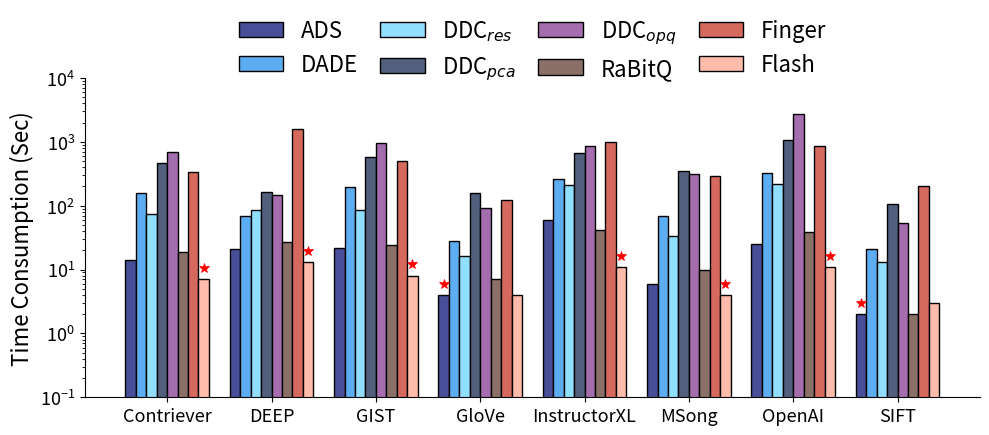

The matplotlib source for this figure: (Note: this script raises an exception after producing the figure.)
import matplotlib.pyplot as plt
import numpy as np

# --- 1. 准备数据和配置 ---

# X轴类别，两个图共享
datasets = ['Contriever', 'DEEP', 'GIST', 'GloVe', 'InstructorXL', 'MSong', 'OpenAI', 'SIFT']
# datasets = ['CTV', 'DEEP', 'GIST', 'GloVe', 'IXL', 'MSong', 'OpenAI', 'SIFT']
n_datasets = len(datasets)

# --- 数据和配置 for 左图 (HNSW Index Pre-Processing Time) ---
methods_time = ['ADS', "DADE", r"DDC$_{res}$", r"DDC$_{pca}$", r"DDC$_{opq}$", "RaBitQ", 'Finger','Flash']
data_time = {
    # 根据左图估算数据
    'ADS':       [14, 21, 22, 4, 59, 6, 25, 2],
    'DADE':       [159, 70, 194, 28, 260, 69, 325, 21],
    r"DDC$_{res}$":    [73, 85, 85, 16, 207, 33, 220, 13],
    r"DDC$_{pca}$":       [465, 164, 582, 157, 666, 345, 1050, 106],
    r"DDC$_{opq}$": [694, 148, 957, 93, 850, 311, 2702, 53],
    'RaBitQ': [19, 27, 24, 7, 42, 10, 39, 2],
    'Finger':       [331, 1609, 498, 121, 1009, 289, 872, 205],
    'Flash': [7, 13, 8, 4, 11, 4, 11, 3],
}

# --- 数据和配置 for 右图 (IVF Index Pre-Processing Time) ---
methods_space = ['ADS', "DADE", r"DDC$_{res}$", r"DDC$_{pca}$", r"DDC$_{opq}$","RaBitQ","Tribase","PDX",'SuCo']
data_space = {
    'ADS':       [14, 21, 22, 4, 59, 6, 25, 2],
    'DADE':       [159, 70, 194, 28, 260, 69, 325, 21],
    r"DDC$_{res}$":    [73, 85, 85, 16, 207, 33, 220, 13],
    r"DDC$_{pca}$":       [1059, 307, 1090, 346, 1748, 548, 1639, 153],
    r"DDC$_{opq}$": [1064, 475, 1311, 321, 1758, 433, 3031, 95],
    'RaBitQ': [19, 27, 24, 7, 42, 10, 39, 2] ,
    'Tribase': [78, 309, 115, 45, 235, 46, 171, 29],
    'PDX': [10, 13, 12, 4, 23, 6, 22, 2],
    'SuCo': [12, 1, 14, 3, 11, 6, 28, 2],
}

# --- 2. 定义样式 (覆盖所有方法) ---
# 使用不同颜色来区分不同方法
# col = ['#FF0000', '#0000FF', '#00AA00', '#FF8000', '#8000FF', '#FF1493', '#008B8B', '#B8860B', '#4B0082', '#228B22', '#FF4500','#FFD700']
styles = {
    'ADS':                  {'hatch': '', 'color': '#484F98', 'edgecolor': 'black'},   # 深蓝
    'DADE':                 {'hatch': '', 'color': '#5DADF2', 'edgecolor': 'black'},   # 浅蓝
    r"DDC$_{res}$":         {'hatch': '', 'color': '#91DFFF', 'edgecolor': 'black'},   # 天蓝
    r"DDC$_{pca}$":         {'hatch': '', 'color': '#52607E', 'edgecolor': 'black'},   # 蓝灰
    r"DDC$_{opq}$":         {'hatch': '', 'color': '#A46DAD', 'edgecolor': 'black'},   # 紫色
    'RaBitQ':               {'hatch': '', 'color': '#8A7067', 'edgecolor': 'black'},   # 灰褐
    'Tribase':              {'hatch': '', 'color': '#F6DA65', 'edgecolor': 'black'},   # 浅黄
    'PDX':                  {'hatch': '', 'color': '#F5B041', 'edgecolor': 'black'},   # 金黄
    'Finger':               {'hatch': '', 'color': '#D5695D', 'edgecolor': 'black'},   # 红棕
    'Flash':                {'hatch': '', 'color': '#FFBCAB', 'edgecolor': 'black'},   # 浅粉
    'SuCo':                 {'hatch': '', 'color': '#FFDFFF', 'edgecolor': 'black'},   # 浅粉紫
}

# --- 3. 封装绘图函数 ---
def draw_chart(ax, data, methods, title, ylabel,ncol):
    """在一个指定的坐标轴上绘制分组条形图"""
    n_methods = len(methods)
    bar_width = 0.8 / n_methods  # 调整条形宽度以适应组
    index = np.arange(n_datasets)
    
    # 存储所有条形对象，用于后续标记
    bars_list = []
    positions_list = []

    for i, method in enumerate(methods):
        positions = index + (i - n_methods / 2 + 0.5) * bar_width
        values = data[method]
        style = styles[method]
        bars = ax.bar(
            positions, values, width=bar_width, label=method,
            edgecolor='black', hatch=style['hatch'], color=style['color'], linewidth=1
        )
        bars_list.append(bars)
        positions_list.append(positions)

    # 在每个数据集下找到最低开销的柱子并添加红色五角星
    for dataset_idx in range(n_datasets):
        # 找到该数据集下所有方法的值
        dataset_values = [data[method][dataset_idx] for method in methods]
        min_value = min(dataset_values)
        min_method_idx = dataset_values.index(min_value)
        
        # 获取最低开销柱子的位置
        bar_x = positions_list[min_method_idx][dataset_idx]
        bar_height = min_value
        
        # 在最低开销柱子上添加红色五角星
        ax.plot(bar_x, bar_height * 1.5, 'r*', markersize=7, markeredgecolor='red', 
                markerfacecolor='red', markeredgewidth=0.5)

    # 美化坐标轴
    ax.set_yscale('log')
    ax.set_ylim(10**-1, 10**4)
    ax.set_ylabel(ylabel, fontsize=16)
    # 将标题放在图片下面
    # ax.text(0.5, -0.25, title, transform=ax.transAxes, fontsize=14, ha='center', va='top')
    ax.set_xticks(index)
    ax.set_xticklabels(datasets, rotation=0, ha='center')
    ax.tick_params(axis='both', which='major', labelsize=13)
    
    # 图例
    ax.legend(loc='upper center', bbox_to_anchor=(0.5, 1.25), ncol=ncol, frameon=False,columnspacing=1, fontsize=16)
    
    ax.spines['top'].set_visible(False)
    ax.spines['right'].set_visible(False)

# --- 4. 创建并绘制图表 ---
# fig, (ax1, ax2) = plt.subplots(1, 2, figsize=(16, 7))

# # 绘制左图
# draw_chart(ax1, data_time, methods_time, '(1) HNSW Pre-Processing Time', 'Time Consumption (Sec)')

# # 绘制右图
# draw_chart(ax2, data_space, methods_space, '(2) IVF Pre-Processing Time', 'Time Consumption (Sec)')

# # 调整整体布局，防止重叠，为下面的标题留出空间
# plt.tight_layout(rect=[0, 0.2, 1, 0.85]) # rect=[left, bottom, right, top] 为标题和图例留出空间

# # 保存完整的两子图组合
# plt.savefig(f'E:/cppwork/dco_benchmarks/DATA/figure/ALL/HNSW/hnsw_index_volume.pdf', dpi=400, bbox_inches='tight')    

# 分别保存两张子图
# 保存左图 (HNSW)
fig_left = plt.figure(figsize=(10, 8))
ax_left = fig_left.add_subplot(111)
draw_chart(ax_left, data_time, methods_time, '(1) HNSW Pre-Processing Time', 'Time Consumption (Sec)',4)
plt.tight_layout(rect=[0, 0.2, 1, 0.85])
plt.savefig(f'E:/cppwork/dco_benchmarks/DATA/figure/ALL/HNSW/hnsw_preprocessing_time.pdf', dpi=400, bbox_inches='tight',format='pdf')
plt.close(fig_left)

# 保存右图 (IVF)
fig_right = plt.figure(figsize=(10, 8))
ax_right = fig_right.add_subplot(111)
draw_chart(ax_right, data_space, methods_space, '(2) IVF Pre-Processing Time', 'Time Consumption (Sec)',5)
plt.tight_layout(rect=[0, 0.2, 1, 0.85])
plt.savefig(f'E:/cppwork/dco_benchmarks/DATA/figure/ALL/HNSW/ivf_preprocessing_time.pdf', dpi=400, bbox_inches='tight',format='pdf')
plt.close(fig_right)

plt.show()